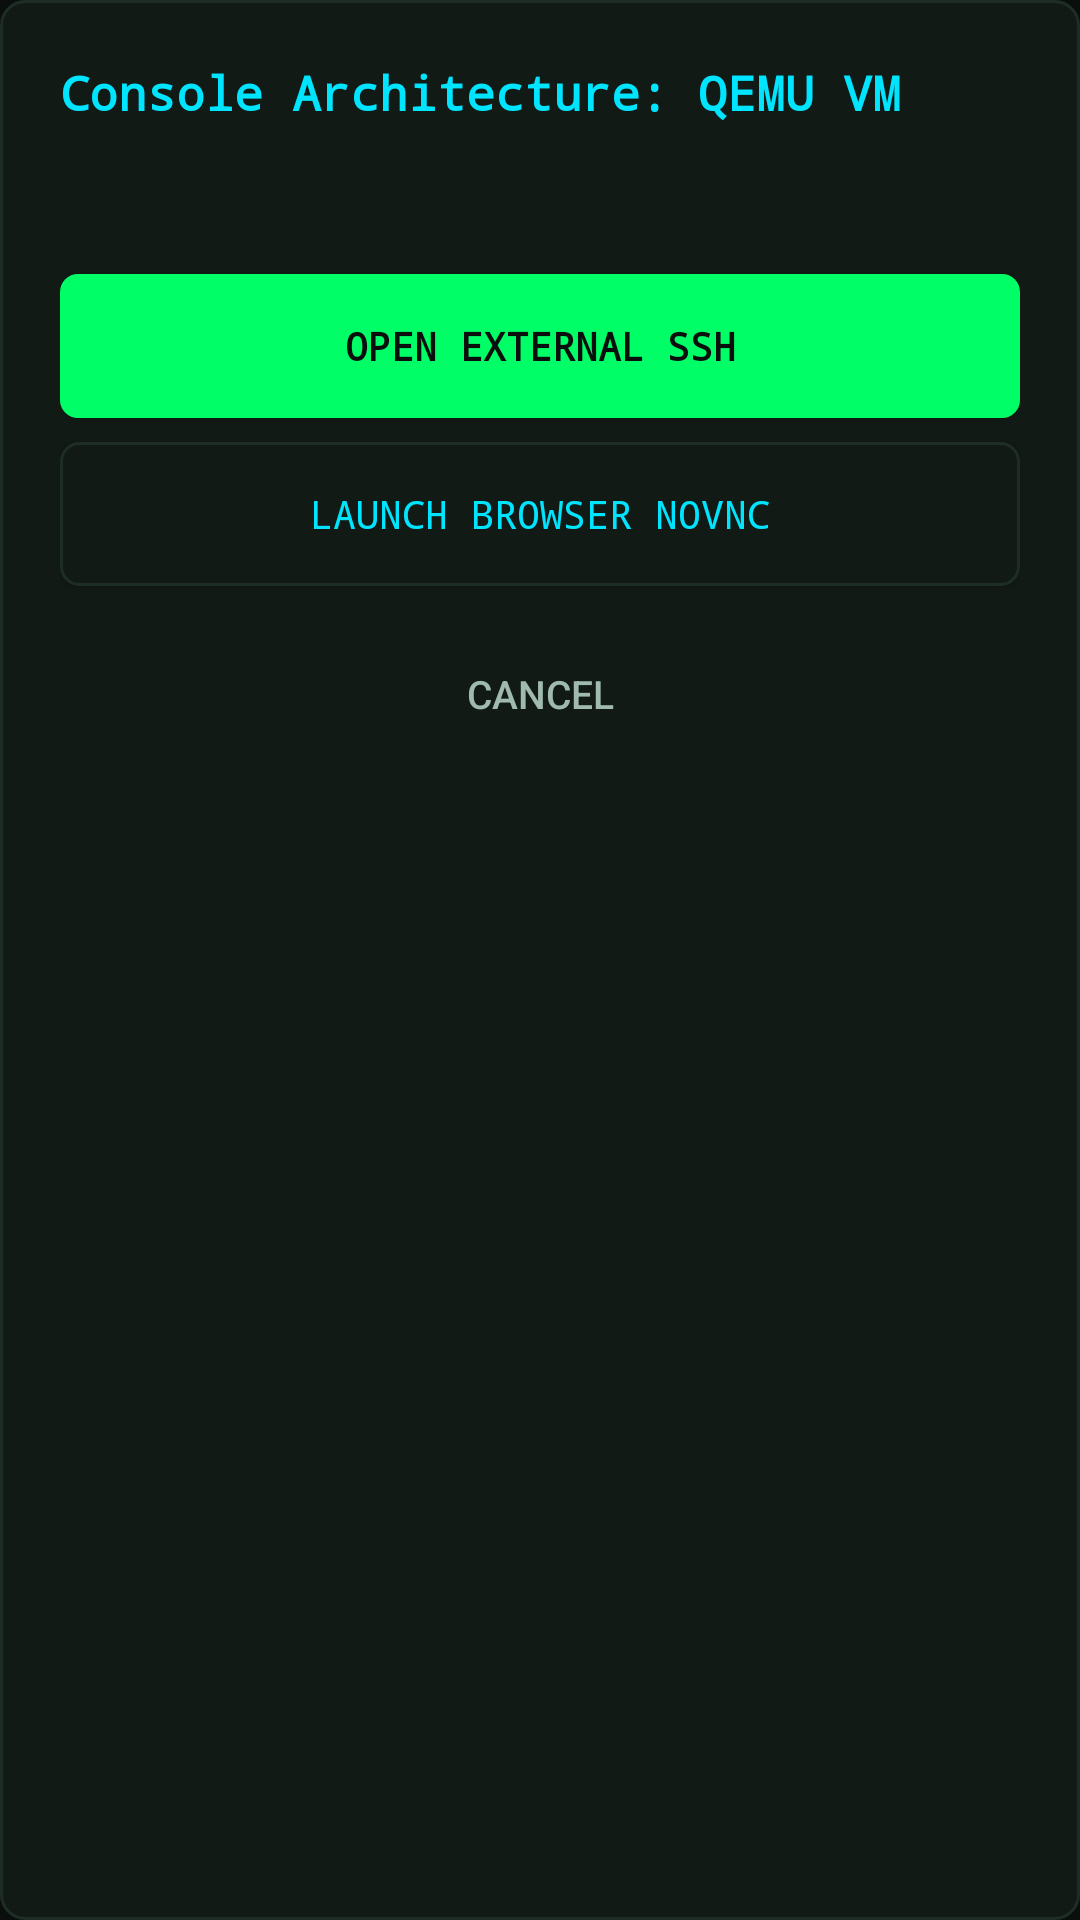

The Android layout XML behind this screen, and the referenced resources:
<!-- AndroidManifest.xml: application theme AppTheme -->
<!-- res/layout/dialog_qemu_console.xml -->
<?xml version="1.0" encoding="utf-8"?>
<LinearLayout xmlns:android="http://schemas.android.com/apk/res/android"
    android:layout_width="match_parent"
    android:layout_height="wrap_content"
    android:orientation="vertical"
    android:background="@drawable/bg_card_matrix"
    android:padding="20dp">

    <TextView
        android:layout_width="wrap_content"
        android:layout_height="wrap_content"
        android:text="@string/qemu_terminal_unavailable_title"
        android:textColor="@color/matrix_cyan"
        android:textSize="16sp"
        android:textStyle="bold"
        android:fontFamily="monospace"
        android:layout_marginBottom="12dp" />

    <TextView
        android:id="@+id/tv_qemu_disclosure_msg"
        android:layout_width="match_parent"
        android:layout_height="wrap_content"
        android:textColor="@color/matrix_text_primary"
        android:textSize="13sp"
        android:layout_marginBottom="20dp" />

    <Button
        android:id="@+id/btn_open_external_ssh"
        android:layout_width="match_parent"
        android:layout_height="@dimen/touch_target_min"
        android:text="@string/qemu_external_ssh"
        android:textColor="@color/matrix_obsidian"
        android:background="@drawable/bg_btn_phosphor"
        android:textSize="13sp"
        android:textStyle="bold"
        android:fontFamily="monospace"
        android:layout_marginBottom="8dp" />

    <Button
        android:id="@+id/btn_open_browser_vnc"
        android:layout_width="match_parent"
        android:layout_height="@dimen/touch_target_min"
        android:text="@string/qemu_open_browser_console"
        android:textColor="@color/matrix_cyan"
        android:background="@drawable/bg_btn_outline"
        android:textSize="13sp"
        android:fontFamily="monospace"
        android:layout_marginBottom="12dp" />

    <Button
        android:id="@+id/btn_close_disclosure"
        android:layout_width="match_parent"
        android:layout_height="@dimen/touch_target_min"
        android:text="@string/confirm_cancel"
        android:textColor="@color/matrix_text_secondary"
        android:background="?android:attr/selectableItemBackground"
        android:textSize="13sp" />

</LinearLayout>
<!-- resources referenced by this layout -->
<resources>
  <color name="matrix_cyan">#00E5FF</color>
  <color name="matrix_obsidian">#0A0F0D</color>
  <color name="matrix_text_primary">#E1EFE6</color>
  <color name="matrix_text_secondary">#A0BAAF</color>
  <dimen name="touch_target_min">48dp</dimen>
  <!-- drawable bg_btn_outline (drawable) -->
  <?xml version="1.0" encoding="utf-8"?>
  <shape xmlns:android="http://schemas.android.com/apk/res/android"
      android:shape="rectangle">
      <solid android:color="@color/matrix_surface" />
      <stroke
          android:width="1dp"
          android:color="@color/matrix_surface_border" />
      <corners android:radius="6dp" />
  </shape>
  <!-- drawable bg_btn_phosphor (drawable) -->
  <?xml version="1.0" encoding="utf-8"?>
  <shape xmlns:android="http://schemas.android.com/apk/res/android"
      android:shape="rectangle">
      <solid android:color="@color/matrix_phosphor" />
      <corners android:radius="6dp" />
  </shape>
  <!-- drawable bg_card_matrix (drawable) -->
  <?xml version="1.0" encoding="utf-8"?>
  <shape xmlns:android="http://schemas.android.com/apk/res/android"
      android:shape="rectangle">
      <solid android:color="@color/matrix_surface" />
      <stroke
          android:width="1dp"
          android:color="@color/matrix_surface_border" />
      <corners android:radius="8dp" />
  </shape>
  <string name="confirm_cancel">Cancel</string>
  <string name="qemu_external_ssh">Open External SSH</string>
  <string name="qemu_open_browser_console">Launch Browser noVNC</string>
  <string name="qemu_terminal_unavailable_title">Console Architecture: QEMU VM</string>
  <style name="AppTheme" parent="android:Theme.Material.NoActionBar">
          <item name="android:colorPrimary">@color/matrix_phosphor</item>
          <item name="android:colorPrimaryDark">@color/matrix_obsidian</item>
          <item name="android:colorAccent">@color/matrix_cyan</item>
          <item name="android:windowBackground">@color/matrix_obsidian</item>
          <item name="android:statusBarColor">@color/matrix_obsidian</item>
          <item name="android:navigationBarColor">@color/matrix_obsidian</item>
          <item name="android:textColorPrimary">@color/matrix_text_primary</item>
          <item name="android:textColorSecondary">@color/matrix_text_secondary</item>
          <item name="android:textColorHint">@color/matrix_text_muted</item>
      </style>
  <color name="matrix_surface">#121A16</color>
  <color name="matrix_surface_border">#1E2D25</color>
  <color name="matrix_phosphor">#00FF66</color>
  <color name="matrix_text_muted">#738E82</color>
</resources>
